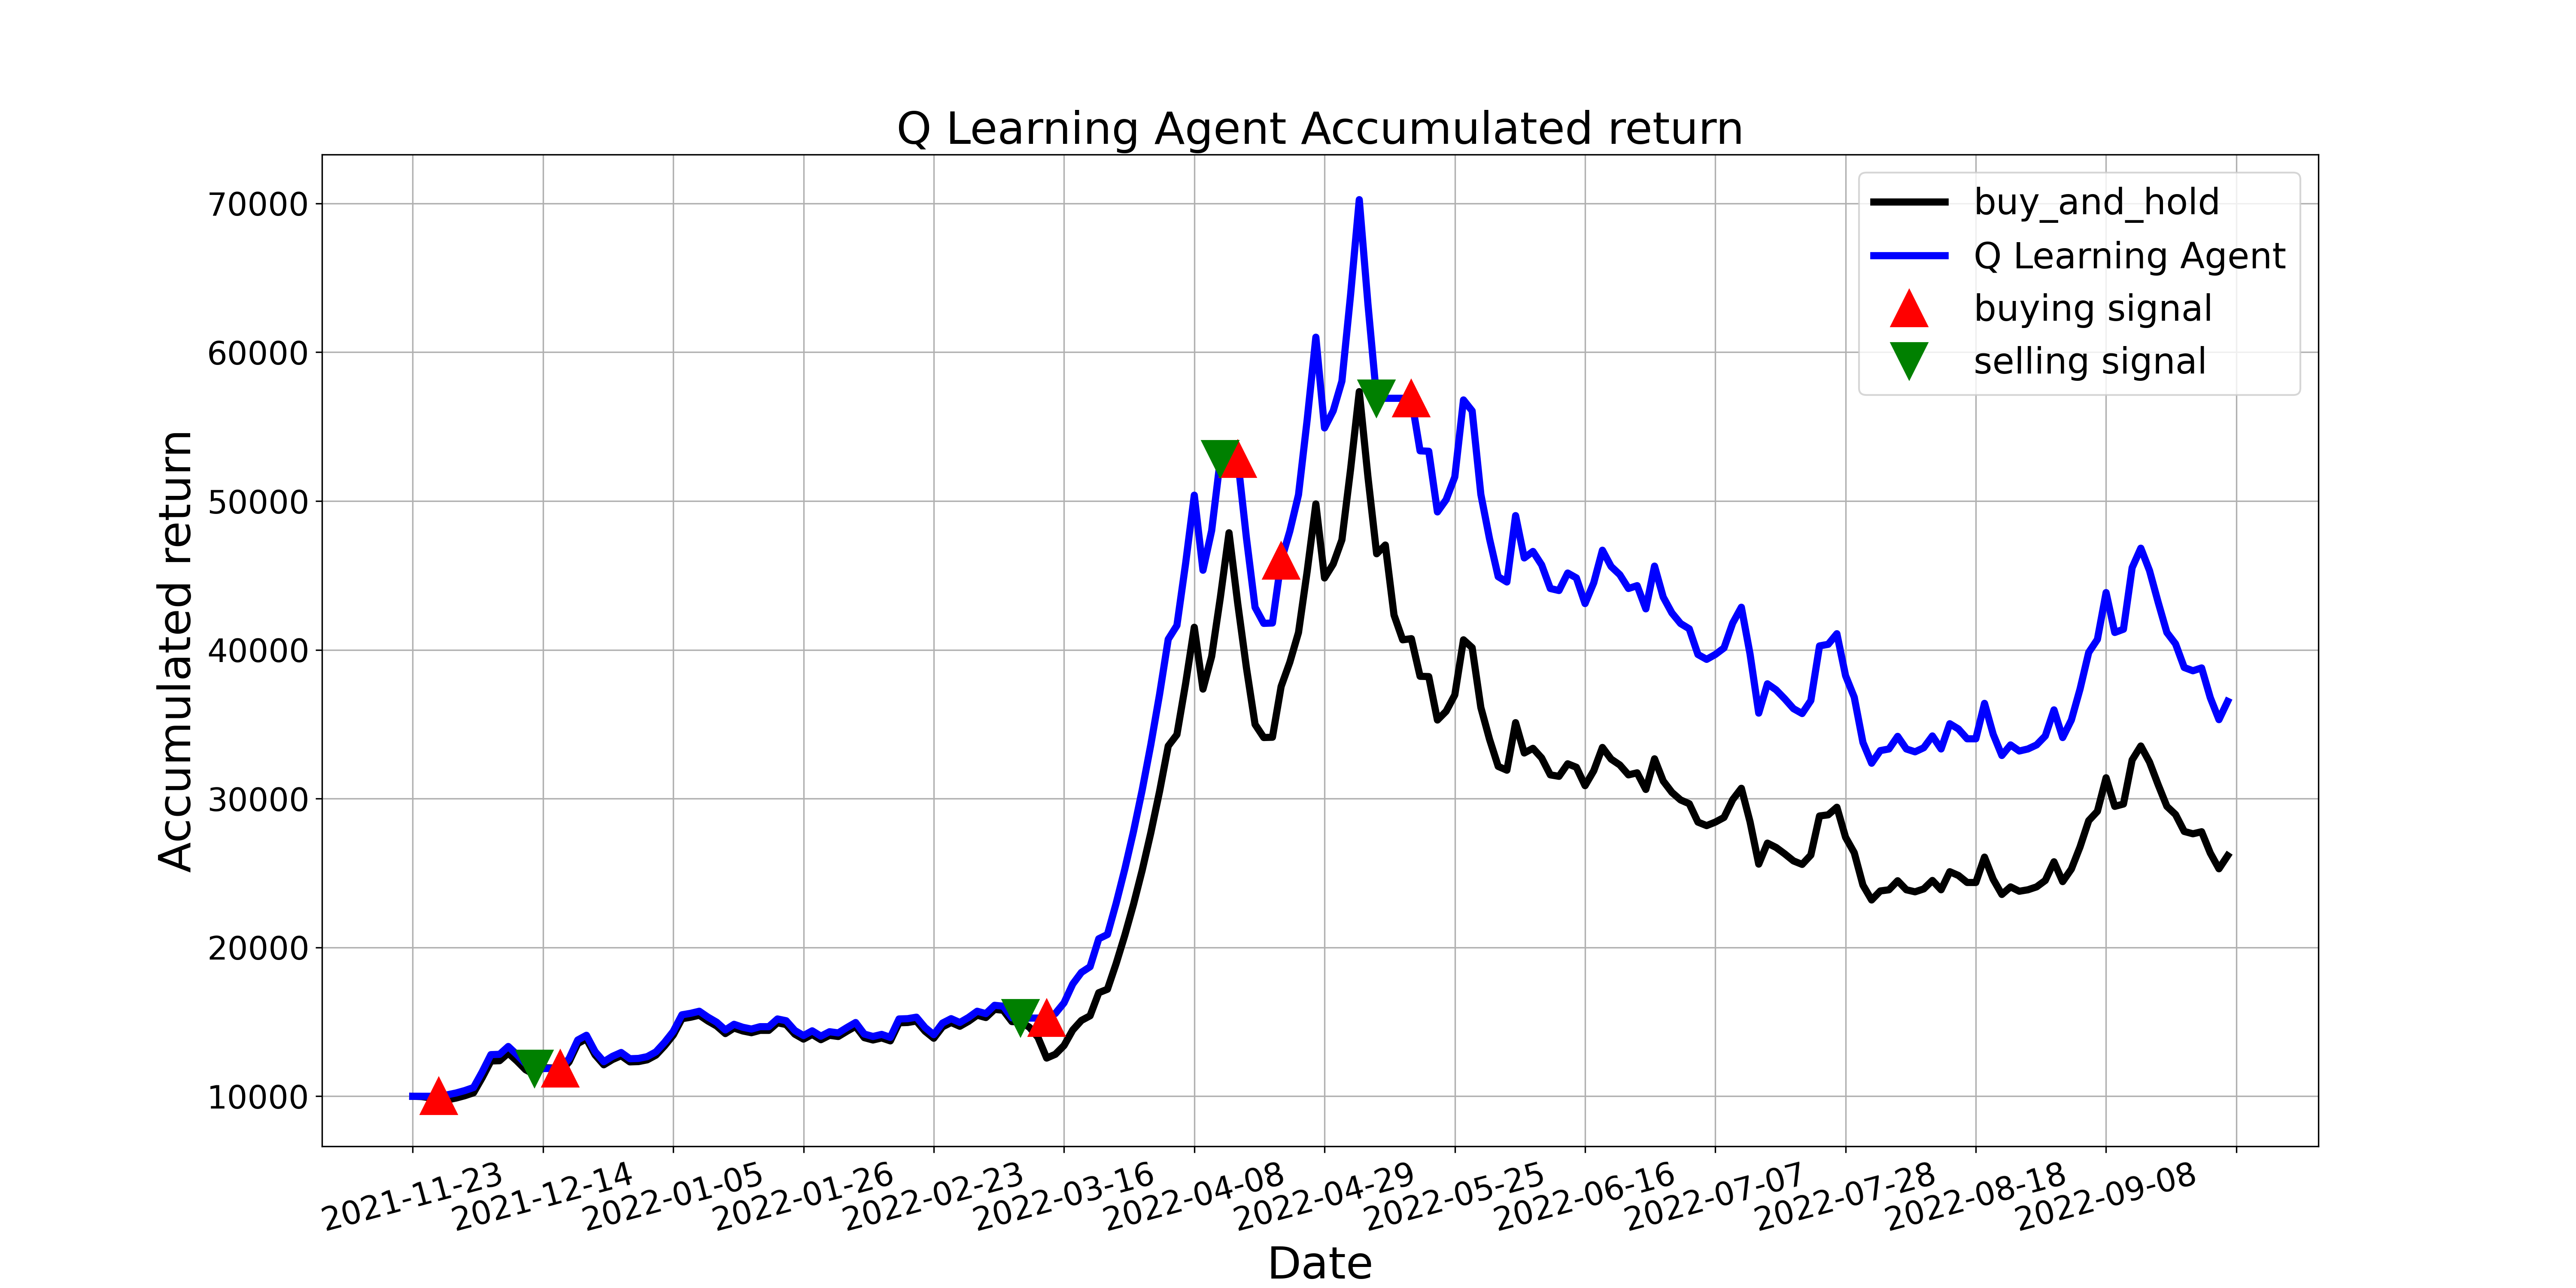

The data file committed next to this chart (first rows):
, tradeDate, B&H, action, operation, return
0, 2021-11-23, 10000, 0, 0, 10000
1, 2021-11-24, 9980, 11, 0, 10000
2, 2021-11-25, 9902, 6, 0, 10000
3, 2021-11-26, 9667, 1, 1, 10000
4, 2021-11-29, 9765, 9, 0, 10101
5, 2021-11-30, 9882, 1, 0, 10223
6, 2021-12-01, 10039, 9, 0, 10385
7, 2021-12-02, 10235, 9, 0, 10588
8, 2021-12-03, 11254, 1, 0, 11643
9, 2021-12-06, 12372, 11, 0, 12799
10, 2021-12-07, 12391, 0, 0, 12819
11, 2021-12-08, 12901, 1, 0, 13346
12, 2021-12-09, 12372, 1, 0, 12799
13, 2021-12-10, 11784, 1, 0, 12190
14, 2021-12-13, 11470, 2, 2, 11866
15, 2021-12-14, 11921, 9, 0, 11866
16, 2021-12-15, 11901, 9, 0, 11866
17, 2021-12-16, 11666, 1, 1, 11866
18, 2021-12-17, 12313, 9, 0, 12524
19, 2021-12-20, 13548, 3, 0, 13780
20, 2021-12-21, 13861, 0, 0, 14099
21, 2021-12-22, 12783, 1, 0, 13002
22, 2021-12-23, 12117, 9, 0, 12324
23, 2021-12-24, 12470, 1, 0, 12683
24, 2021-12-27, 12724, 0, 0, 12943
25, 2021-12-28, 12313, 9, 0, 12524
26, 2021-12-29, 12332, 1, 0, 12544
27, 2021-12-30, 12450, 1, 0, 12663
28, 2021-12-31, 12764, 1, 0, 12982
29, 2022-01-04, 13391, 6, 0, 13620
30, 2022-01-05, 14116, 3, 0, 14358
31, 2022-01-06, 15214, 1, 0, 15475
32, 2022-01-07, 15312, 9, 0, 15575
33, 2022-01-10, 15449, 1, 0, 15714
34, 2022-01-11, 15057, 3, 0, 15315
35, 2022-01-12, 14724, 9, 0, 14976
36, 2022-01-13, 14214, 9, 0, 14458
37, 2022-01-14, 14586, 9, 0, 14837
38, 2022-01-17, 14390, 9, 0, 14637
39, 2022-01-18, 14273, 1, 0, 14518
40, 2022-01-19, 14430, 9, 0, 14677
41, 2022-01-20, 14430, 3, 0, 14677
42, 2022-01-21, 14939, 0, 0, 15196
43, 2022-01-24, 14822, 0, 0, 15076
44, 2022-01-25, 14175, 0, 0, 14418
45, 2022-01-26, 13842, 1, 0, 14079
46, 2022-01-27, 14155, 7, 0, 14398
47, 2022-01-28, 13802, 1, 0, 14039
48, 2022-02-07, 14096, 6, 0, 14338
49, 2022-02-08, 14018, 9, 0, 14259
50, 2022-02-09, 14371, 1, 0, 14617
51, 2022-02-10, 14704, 1, 0, 14956
52, 2022-02-11, 13940, 6, 0, 14179
53, 2022-02-14, 13783, 1, 0, 14019
54, 2022-02-15, 13920, 1, 0, 14159
55, 2022-02-16, 13724, 9, 0, 13959
56, 2022-02-17, 14939, 1, 0, 15196
57, 2022-02-18, 14959, 9, 0, 15216
58, 2022-02-21, 15057, 0, 0, 15315
59, 2022-02-22, 14371, 1, 0, 14617
... 150 more rows
